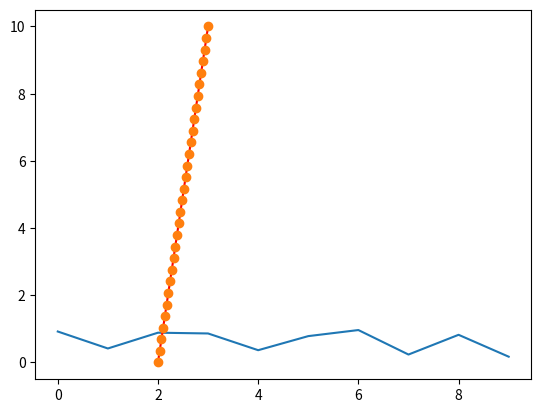
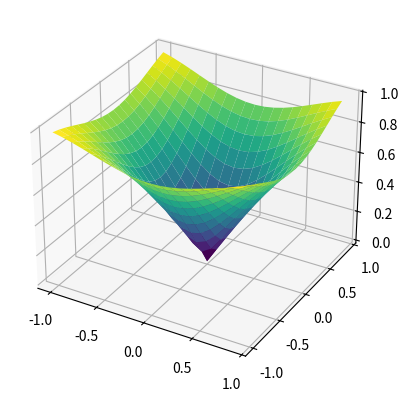

These figures' Python source, in order:
import numpy as np
import matplotlib.pyplot as plt

#exemplo para um grafico de linha

a = np.random.rand(10)

plt.plot(a)
plt.show()
#plt.savefig('Figure_1.png')

#############################################

# exemplo para um grafico com pontos
#uso do linspace cria pontos dentro de um intervalo determinado.

x = np.linspace(2.0, 3.0,30) 
y = np.linspace(0, 10, 30)
plt.plot(x, y, 'red') # line
plt.plot(x, y, 'o')# dots
plt.show()
#plt.savefig('Figure_2.png')
#########################################

#exemplo grafico 3d

fig = plt.figure()
ax = fig.add_subplot(projection='3d')
X = np.arange(-1, 1, 0.1)
Y = np.arange(-1, 1, 0.1)
X, Y = np.meshgrid(X, Y)
R = np.sqrt(X**2 + Y**2)
Z = np.sin(R)

ax.plot_surface(X, Y, Z, rstride=1, cstride=1, cmap='viridis')

plt.show()
#plt.savefig('Figure_3.png')